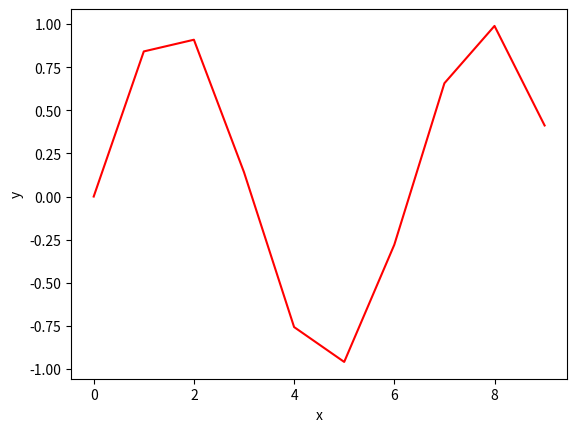

Write Python code to recreate this figure.
'''
Creates a simple plot.

'''
import numpy as np
import matplotlib.pyplot as plt

x = np.arange(10)
y = np.sin(x)

plt.plot(x,y,c='r')
plt.xlabel('x')
plt.ylabel('y')
plt.show()
